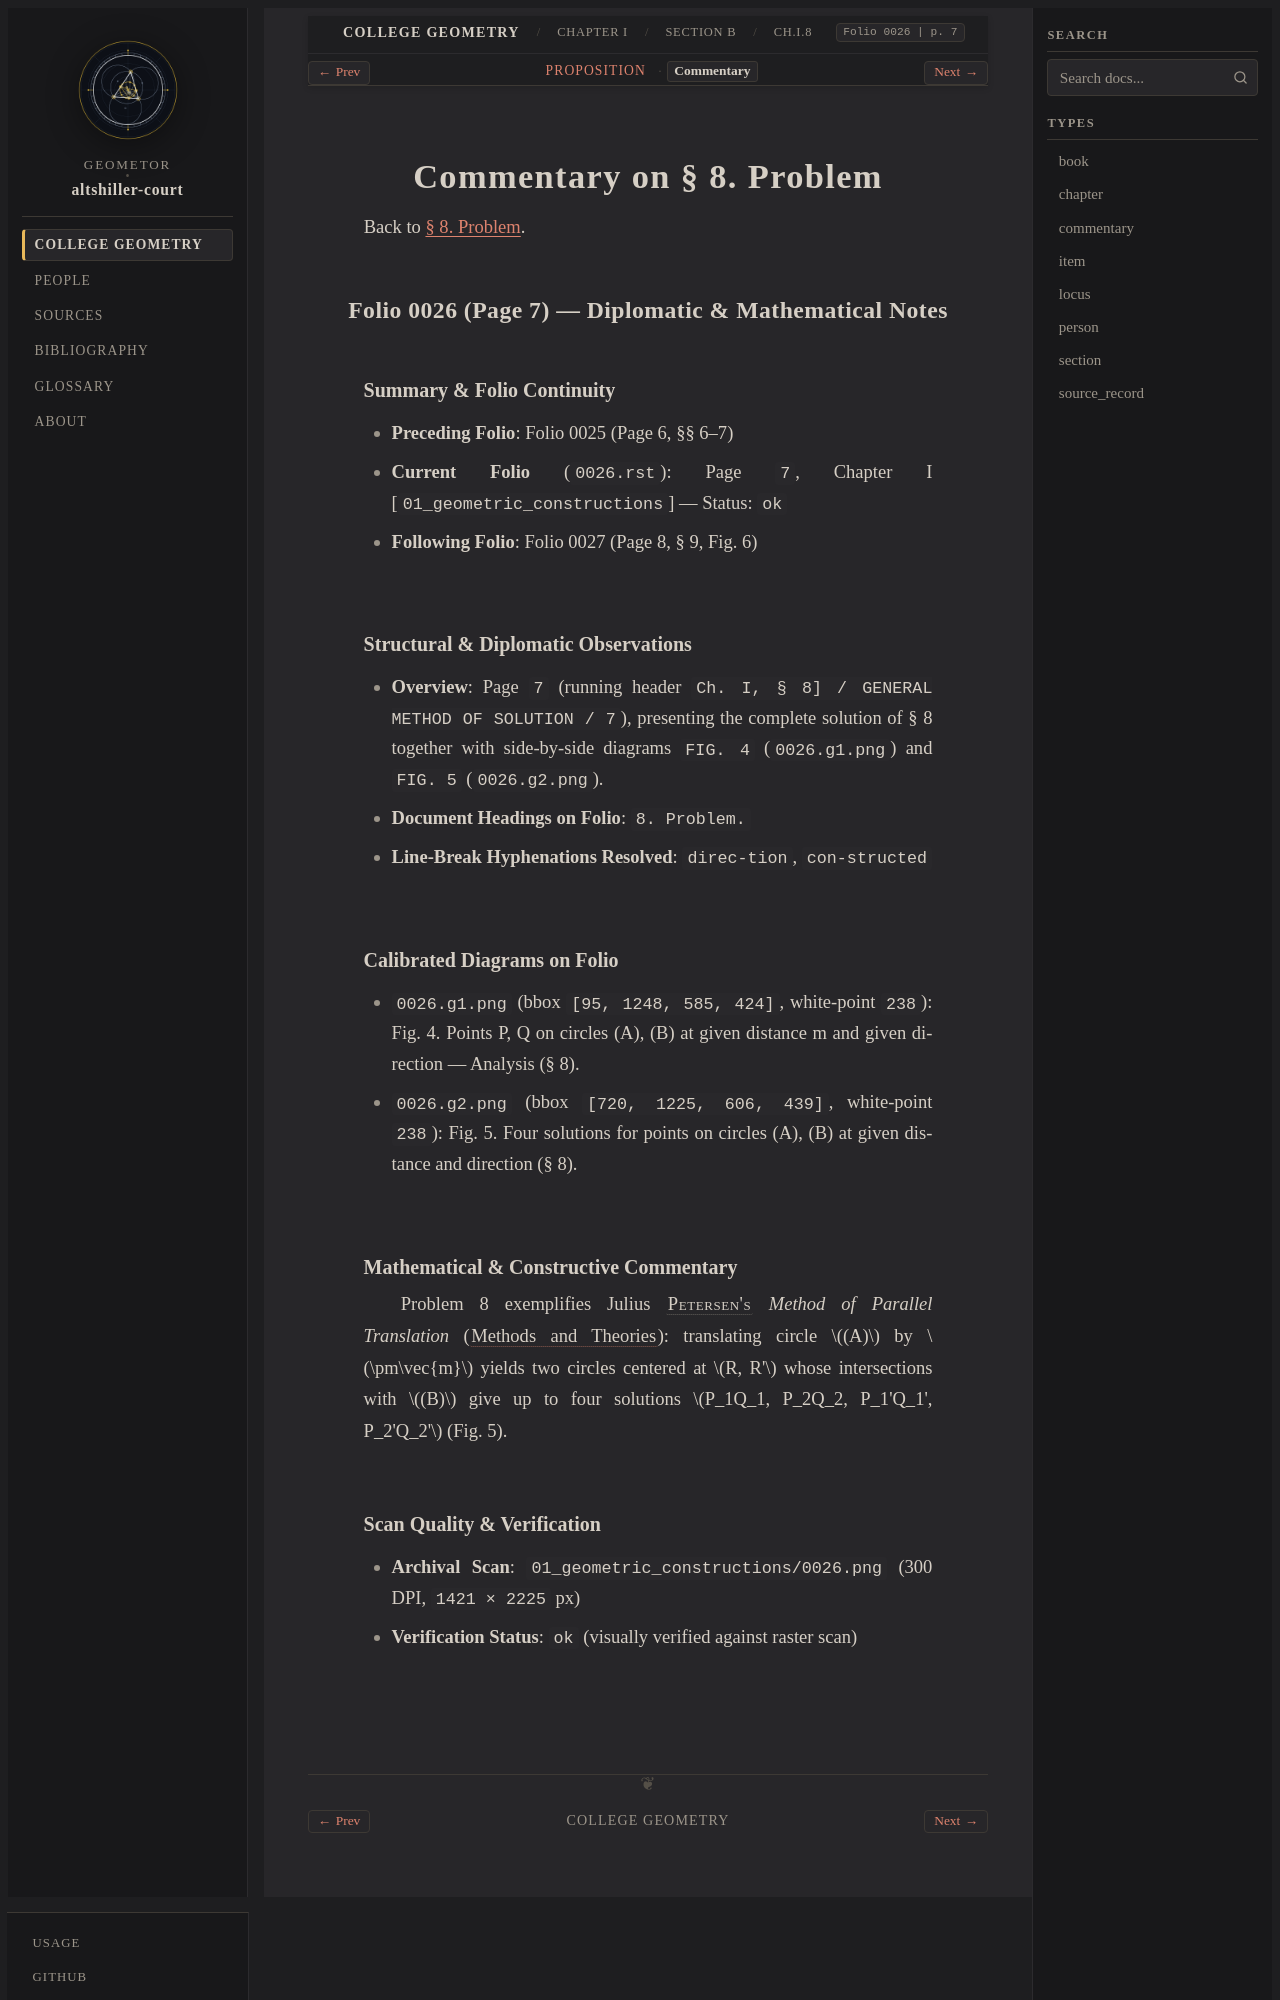

repository: geometor/altshiller-court · page: college_geometry/ch01-geometric-constructions/b-general-method/008-problem/commentary.html · generator: sphinx

:layout: book
:type: commentary
:canonical_id: Ch.I.8.commentary
:title: Commentary on § 8. Problem
:folio: 0026
:page: 7
:folios: 0026
:pages: 7

.. _ch01-art-008-commentary:

Commentary on § 8. Problem
==========================

Back to :ref:`§ 8. Problem <ch01-art-008>`.

Folio 0026 (Page 7) — Diplomatic & Mathematical Notes
-----------------------------------------------------

Summary & Folio Continuity
~~~~~~~~~~~~~~~~~~~~~~~~~~

- **Preceding Folio**: Folio 0025 (Page 6, §§ 6–7)
- **Current Folio** (``0026.rst``): Page ``7``, Chapter I [``01_geometric_constructions``] — Status: ``ok``
- **Following Folio**: Folio 0027 (Page 8, § 9, Fig. 6)

Structural & Diplomatic Observations
~~~~~~~~~~~~~~~~~~~~~~~~~~~~~~~~~~~~

- **Overview**: Page ``7`` (running header ``Ch. I, § 8] / GENERAL METHOD OF SOLUTION / 7``), presenting the complete solution of § 8 together with side-by-side diagrams ``FIG. 4`` (``0026.g1.png``) and ``FIG. 5`` (``0026.g2.png``).
- **Document Headings on Folio**: ``8. Problem.``
- **Line-Break Hyphenations Resolved**: ``direc-tion``, ``con-structed``

Calibrated Diagrams on Folio
~~~~~~~~~~~~~~~~~~~~~~~~~~~~

- ``0026.g1.png`` (bbox ``[95, 1248, 585, 424]``, white-point ``238``): Fig. 4. Points P, Q on circles (A), (B) at given distance m and given direction — Analysis (§ 8).
- ``0026.g2.png`` (bbox ``[720, 1225, 606, 439]``, white-point ``238``): Fig. 5. Four solutions for points on circles (A), (B) at given distance and direction (§ 8).

Mathematical & Constructive Commentary
~~~~~~~~~~~~~~~~~~~~~~~~~~~~~~~~~~~~~~

Problem 8 exemplifies Julius :person:`Petersen's <petersen>` *Method of Parallel Translation* (:cite:`Methods and Theories <pt>`): translating circle :math:`(A)` by :math:`\pm\vec{m}` yields two circles centered at :math:`R, R'` whose intersections with :math:`(B)` give up to four solutions :math:`P_1Q_1, P_2Q_2, P_1'Q_1', P_2'Q_2'` (Fig. 5).
